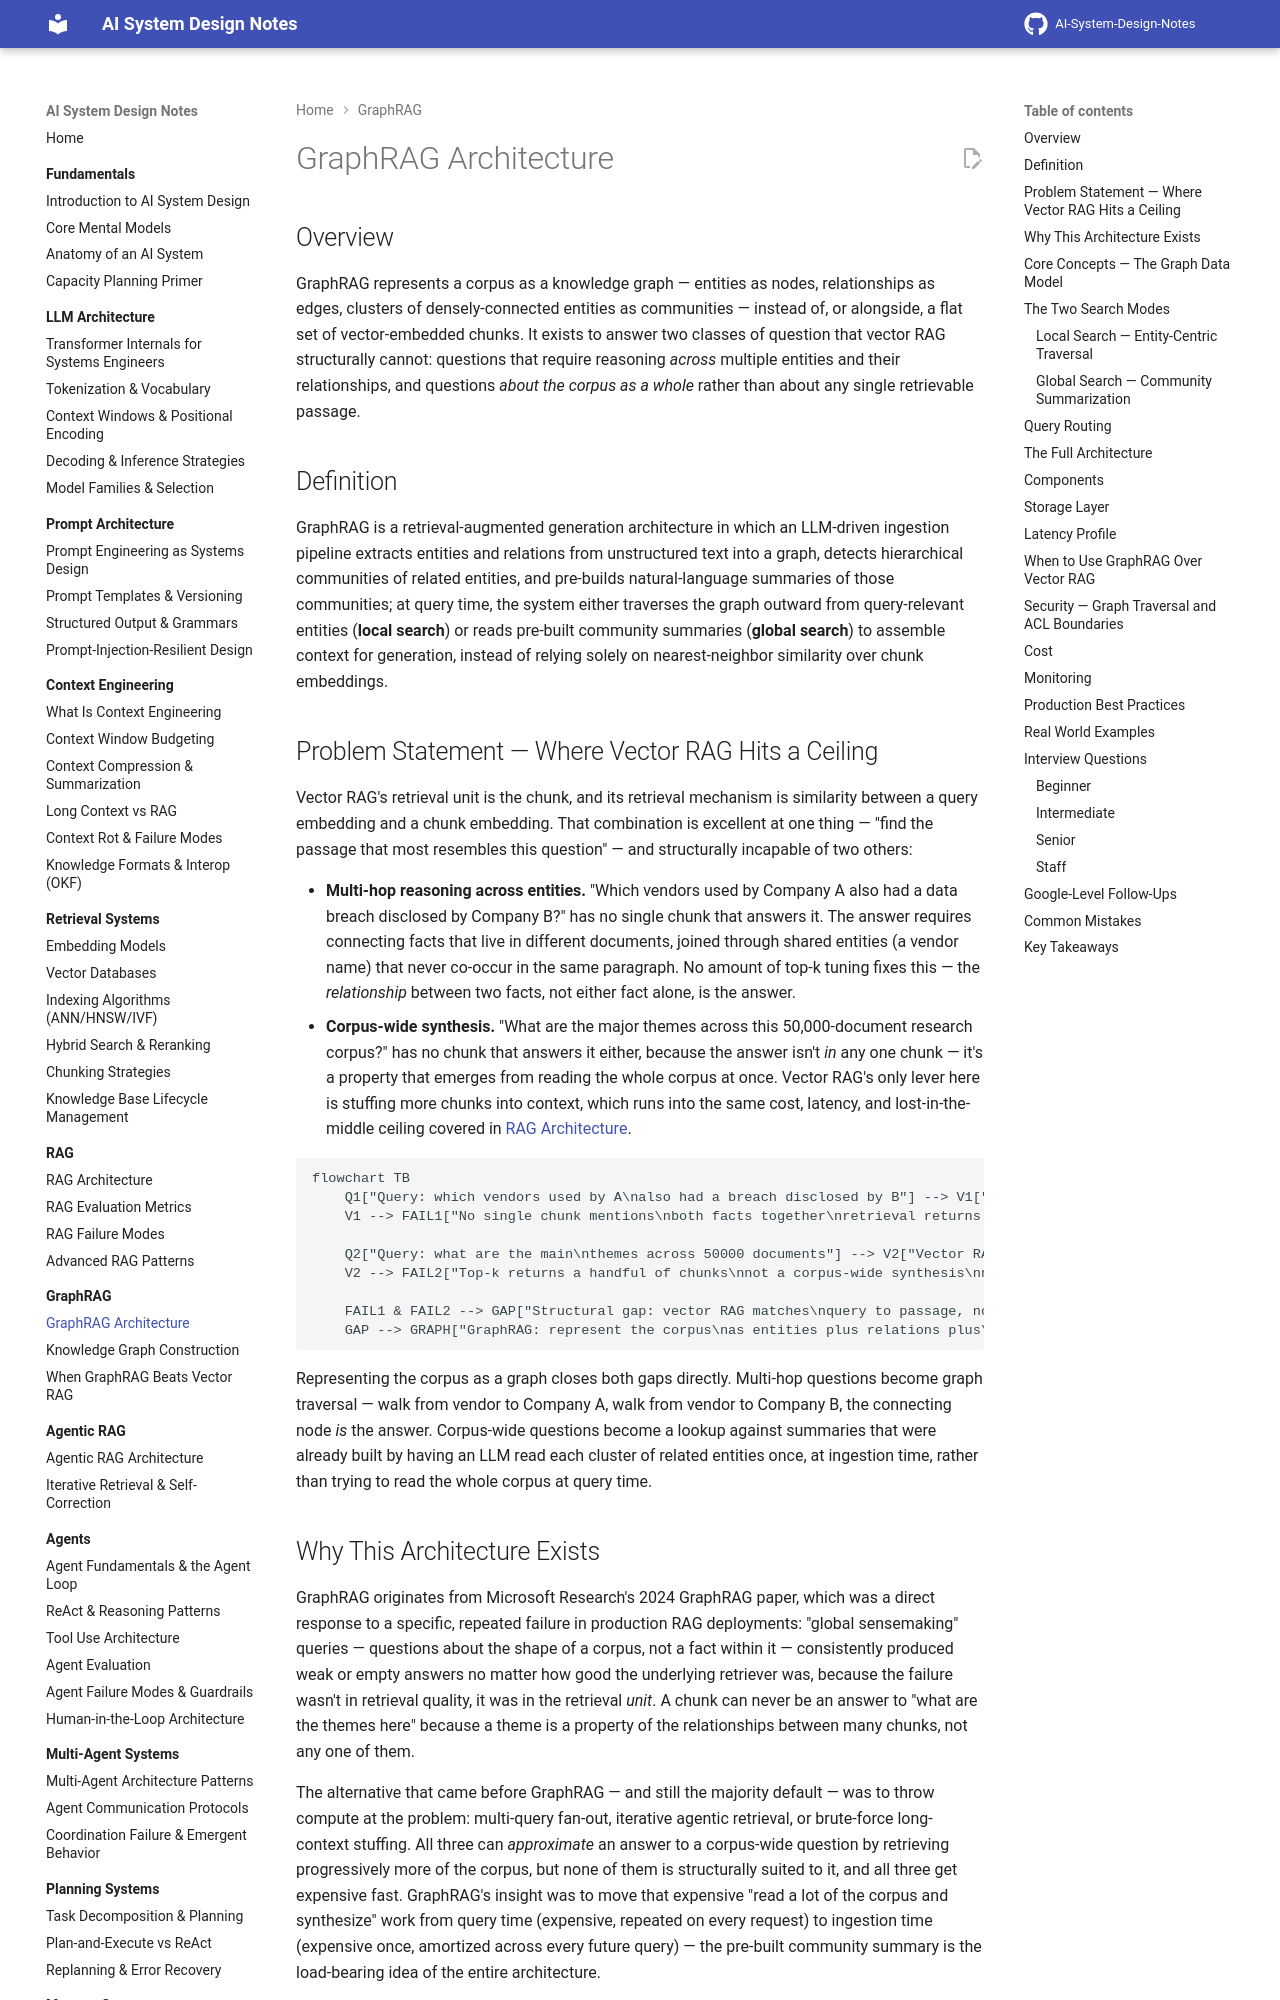

repository: GyanendraChaubey/AI-System-Design-Notes · page: 07-graphrag/01-graphrag-architecture/index.html · generator: mkdocs

# GraphRAG Architecture

## Overview

GraphRAG represents a corpus as a knowledge graph — entities as nodes, relationships as edges, clusters of densely-connected entities as communities — instead of, or alongside, a flat set of vector-embedded chunks. It exists to answer two classes of question that vector RAG structurally cannot: questions that require reasoning *across* multiple entities and their relationships, and questions *about the corpus as a whole* rather than about any single retrievable passage.

## Definition

GraphRAG is a retrieval-augmented generation architecture in which an LLM-driven ingestion pipeline extracts entities and relations from unstructured text into a graph, detects hierarchical communities of related entities, and pre-builds natural-language summaries of those communities; at query time, the system either traverses the graph outward from query-relevant entities (**local search**) or reads pre-built community summaries (**global search**) to assemble context for generation, instead of relying solely on nearest-neighbor similarity over chunk embeddings.

## Problem Statement — Where Vector RAG Hits a Ceiling

Vector RAG's retrieval unit is the chunk, and its retrieval mechanism is similarity between a query embedding and a chunk embedding. That combination is excellent at one thing — "find the passage that most resembles this question" — and structurally incapable of two others:

- **Multi-hop reasoning across entities.** "Which vendors used by Company A also had a data breach disclosed by Company B?" has no single chunk that answers it. The answer requires connecting facts that live in different documents, joined through shared entities (a vendor name) that never co-occur in the same paragraph. No amount of top-k tuning fixes this — the *relationship* between two facts, not either fact alone, is the answer.
- **Corpus-wide synthesis.** "What are the major themes across this 50,000-document research corpus?" has no chunk that answers it either, because the answer isn't *in* any one chunk — it's a property that emerges from reading the whole corpus at once. Vector RAG's only lever here is stuffing more chunks into context, which runs into the same cost, latency, and lost-in-the-middle ceiling covered in [RAG Architecture](../06-rag/01-rag-architecture.md#when-long-context-replaces-retrieval).

```mermaid
flowchart TB
    Q1["Query: which vendors used by A\nalso had a breach disclosed by B"] --> V1["Vector RAG: embed query,\ntop-k similarity search"]
    V1 --> FAIL1["No single chunk mentions\nboth facts together\nretrieval returns nothing coherent"]

    Q2["Query: what are the main\nthemes across 50000 documents"] --> V2["Vector RAG: embed query,\ntop-k similarity search"]
    V2 --> FAIL2["Top-k returns a handful of chunks\nnot a corpus-wide synthesis\nno chunk IS the answer"]

    FAIL1 & FAIL2 --> GAP["Structural gap: vector RAG matches\nquery to passage, not query to\nrelationship or query to corpus"]
    GAP --> GRAPH["GraphRAG: represent the corpus\nas entities plus relations plus\nhierarchical community summaries"]
```

Representing the corpus as a graph closes both gaps directly. Multi-hop questions become graph traversal — walk from vendor to Company A, walk from vendor to Company B, the connecting node *is* the answer. Corpus-wide questions become a lookup against summaries that were already built by having an LLM read each cluster of related entities once, at ingestion time, rather than trying to read the whole corpus at query time.
